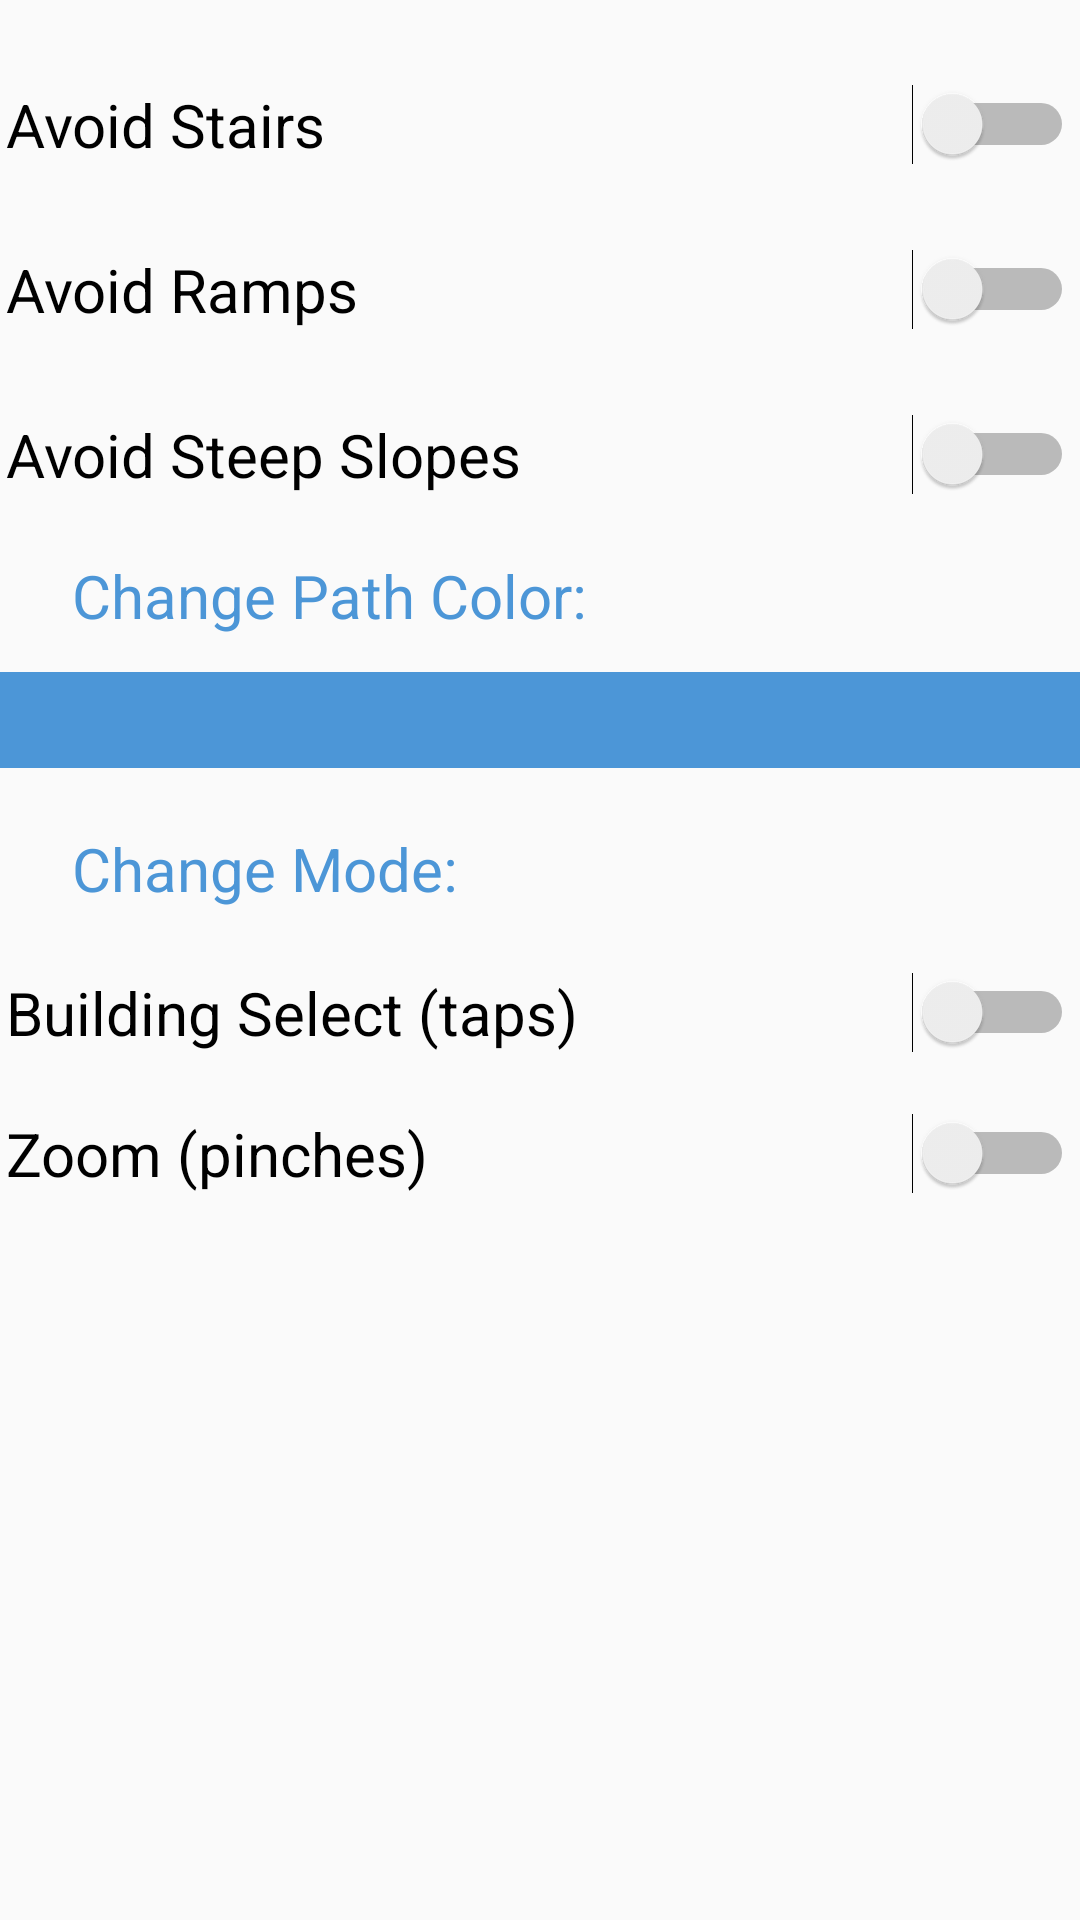

Here is an Android app screen rendered from its layout file. Give the layout XML and the strings, colors and styles it references.
<!-- AndroidManifest.xml: application theme AppTheme -->
<!-- res/layout/activity_settings.xml -->
<?xml version="1.0" encoding="utf-8"?>
<androidx.constraintlayout.widget.ConstraintLayout xmlns:android="http://schemas.android.com/apk/res/android"
    xmlns:app="http://schemas.android.com/apk/res-auto"
    xmlns:tools="http://schemas.android.com/tools"
    android:layout_width="match_parent"
    android:layout_height="match_parent"
    tools:context=".SettingsActivity">

    <Switch
        android:id="@+id/zoomButton"
        android:layout_width="356dp"
        android:layout_height="18dp"
        android:layout_marginTop="20dp"
        android:text="Zoom (pinches)"
        android:textSize="20sp"
        app:layout_constraintEnd_toEndOf="parent"
        app:layout_constraintHorizontal_bias="0.49"
        app:layout_constraintStart_toStartOf="parent"
        app:layout_constraintTop_toBottomOf="@+id/buildingSelect" />

    <Switch
        android:id="@+id/buildingSelect"
        android:layout_width="356dp"
        android:layout_height="18dp"
        android:layout_marginTop="20dp"
        android:text="Building Select (taps)"
        android:textSize="20sp"
        app:layout_constraintEnd_toEndOf="parent"
        app:layout_constraintHorizontal_bias="0.49"
        app:layout_constraintStart_toStartOf="parent"
        app:layout_constraintTop_toBottomOf="@+id/changeMode" />

    <Switch
        android:id="@+id/switch3"
        android:layout_width="356dp"
        android:layout_height="18dp"
        android:layout_marginTop="28dp"
        android:text="Avoid Steep Slopes"
        android:textSize="20sp"
        app:layout_constraintEnd_toEndOf="parent"
        app:layout_constraintHorizontal_bias="0.49"
        app:layout_constraintStart_toStartOf="parent"
        app:layout_constraintTop_toBottomOf="@+id/switch2" />

    <Switch
        android:id="@+id/switch2"
        android:layout_width="356dp"
        android:layout_height="18dp"
        android:layout_marginTop="28dp"
        android:text="Avoid Ramps"
        android:textSize="20sp"
        app:layout_constraintEnd_toEndOf="parent"
        app:layout_constraintHorizontal_bias="0.49"
        app:layout_constraintStart_toStartOf="parent"
        app:layout_constraintTop_toBottomOf="@+id/switch1" />

    <Switch
        android:id="@+id/switch1"
        android:layout_width="356dp"
        android:layout_height="18dp"
        android:layout_marginTop="28dp"
        android:text="Avoid Stairs"
        android:textSize="20sp"
        app:layout_constraintEnd_toEndOf="parent"
        app:layout_constraintHorizontal_bias="0.49"
        app:layout_constraintStart_toStartOf="parent"
        app:layout_constraintTop_toTopOf="parent" />

    <TextView
        android:id="@+id/changeColor"
        android:layout_width="wrap_content"
        android:layout_height="wrap_content"
        android:layout_marginStart="24dp"
        android:layout_marginLeft="24dp"
        android:layout_marginTop="20dp"
        android:text="Change Path Color:"
        android:textColor="@color/handiPrimary"
        android:textSize="20sp"
        app:layout_constraintStart_toStartOf="parent"
        app:layout_constraintTop_toBottomOf="@+id/switch3" />

    <TextView
        android:id="@+id/changeMode"
        android:layout_width="146dp"
        android:layout_height="28dp"
        android:layout_marginStart="24dp"
        android:layout_marginLeft="24dp"
        android:layout_marginTop="20dp"
        android:text="Change Mode:"
        android:textColor="@color/handiPrimary"
        android:textSize="20sp"
        app:layout_constraintStart_toStartOf="parent"
        app:layout_constraintTop_toBottomOf="@+id/changeColorSpinner" />

    <Spinner
        android:id="@+id/changeColorSpinner"
        android:layout_width="367dp"
        android:layout_height="32dp"
        android:layout_marginTop="12dp"
        app:layout_constraintEnd_toEndOf="parent"
        app:layout_constraintStart_toStartOf="parent"
        android:background="@color/handiPrimary"
        app:layout_constraintTop_toBottomOf="@+id/changeColor" />

</androidx.constraintlayout.widget.ConstraintLayout>
<!-- resources referenced by this layout -->
<resources>
  <color name="handiPrimary">#4C96D7</color>
  <style name="AppTheme" parent="Theme.AppCompat.Light.DarkActionBar">
          
          <item name="colorPrimary">@color/handiPrimary</item>
          <item name="colorPrimaryDark">@color/handiPrimaryDark</item>
          <item name="colorAccent">@color/handiAccent</item>
      </style>
  <color name="handiPrimaryDark">#347CBC</color>
  <color name="handiAccent">#D613CA</color>
</resources>
